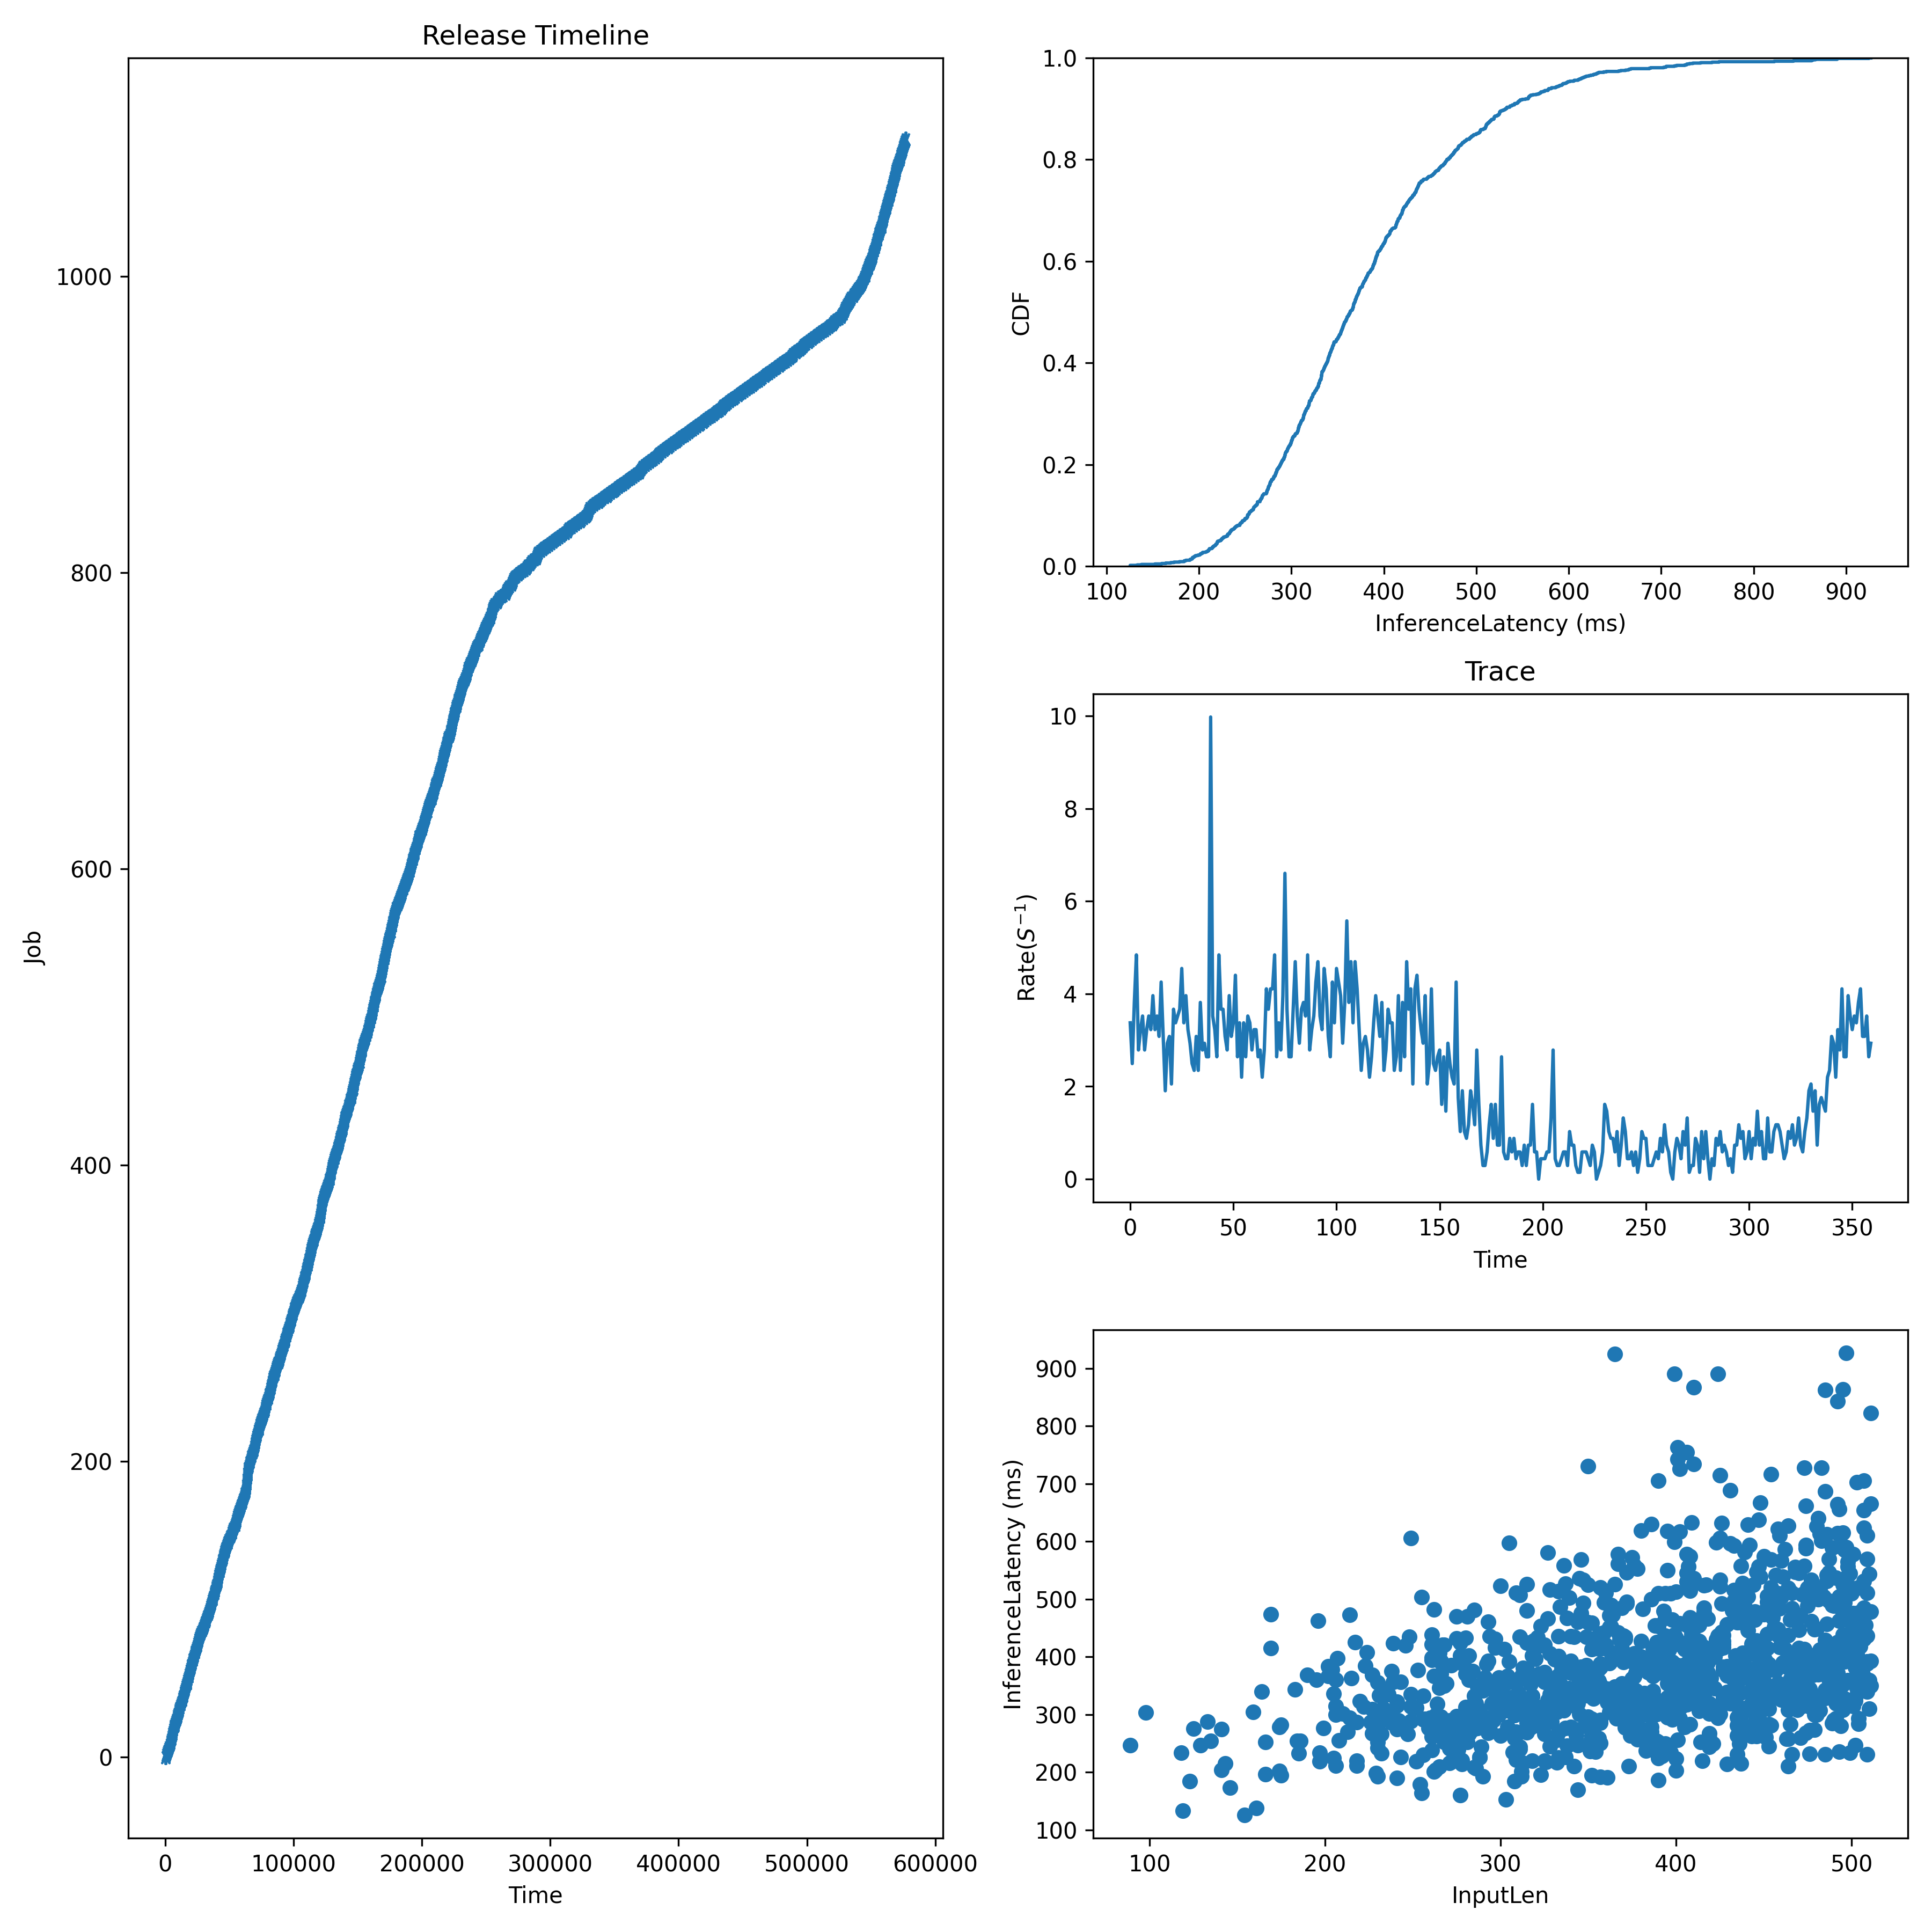

Values plotted in this chart, from the file beside it:
JobId, InputLen, Length, Admitted
0, 503, 406.2, 0.0
1, 379, 332, 320.7
2, 301, 346.1, 641.4
3, 469, 409.3, 962.1
4, 252, 311.8, 1283
5, 217, 425.5, 1603
6, 413, 367.7, 2138
7, 340, 393, 2672
8, 443, 373.4, 3207
9, 348, 339.7, 3474
10, 400, 327.8, 3741
11, 335, 380.7, 4009
12, 230, 280.8, 4276
13, 405, 413.6, 4543
14, 418, 466.1, 4810
15, 387, 366.6, 5039
16, 409, 524.1, 5268
17, 476, 397.3, 5498
18, 310, 268.2, 5727
19, 386, 499.7, 5956
20, 390, 238.6, 6185
21, 511, 665.6, 6414
22, 485, 687.2, 6815
23, 427, 376.9, 7215
24, 344, 350.9, 7616
25, 309, 270.2, 8017
26, 496, 312.9, 8338
27, 433, 516, 8659
28, 503, 702.6, 8979
29, 333, 268.9, 9300
30, 98, 303.4, 9621
31, 504, 476.9, 9941
32, 281, 470.3, 10262
33, 371, 403.5, 10583
34, 352, 459.1, 10903
35, 291, 288.6, 11224
36, 461, 389.8, 11625
37, 310, 319.5, 12026
38, 406, 317.7, 12427
39, 426, 443, 12828
40, 289, 301, 13148
41, 230, 193, 13469
42, 442, 594.1, 13790
43, 303, 152.5, 14110
44, 378, 284.2, 14431
45, 317, 353, 14752
46, 484, 504.6, 15072
47, 383, 237.8, 15393
48, 434, 321.8, 15714
49, 300, 522.8, 16034
50, 511, 822.4, 16355
51, 320, 396.4, 16676
52, 164, 339.6, 16996
53, 462, 413.5, 17317
54, 161, 137.8, 17638
55, 453, 387.2, 17905
56, 300, 349.7, 18172
57, 315, 424.2, 18440
58, 264, 318.3, 18707
59, 439, 481.3, 18974
... 1,034 more rows
